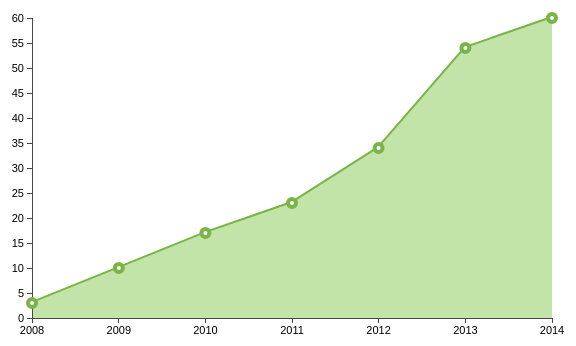
D3 v3 page, settled after 360 driven frames (6 s of simulated time); the page loaded 1 data file(s).



    // Setup dimensions of canvas (margins ensure we have room for things like axis and labels)
    var margin = { top: 50, right: 30, bottom: 50, left: 50},
        width = 600 - margin.left - margin.right,
        height = 400 - margin.top - margin.bottom;

    // Adds the svg canvas that D3 will draw on
    var mysvg = d3.select("body")
        .append("svg")
        .attr("width", width + margin.left + margin.right)
        .attr("height", height + margin.top + margin.bottom)
        .append("g")  // Use g as a grouping element
        .attr("transform", "translate(" + margin.left + "," + margin.top + ")");  // Transformed by moving (translating) to the point margin.left, margin.top (top left);

    var mydataset;  // Global variable to hold data once it's loaded

    // Parses a date string (e.g. in format 2009) into an actual datetime
    var parseDate = d3.time.format("%Y").parse;
    var radius = 4;

    // Set the ranges (i.e. make sure that our data values fit into the screen)
    var x_range = d3.time.scale().range([0, width]);
    var y_range = d3.scale.linear().range([height, 0]);

    // Load the data
    d3.csv("calls.csv", function (dataset) {
        //console.log(data);  // See that data is loading in console

        // Ensures that dates and numbers are pulled out of file correctly (e.g. from string to date)
        dataset.forEach(function (d){
          d.year = parseDate(d.year);  // Calls our function parseDate to return a date from string
        });

        // Our X Scale (DateTime)
        x_range.domain(d3.extent(dataset, function (d) {
          return d.year;
        }));

        // Our Y Scale (Numeric Value)
        y_range.domain([0, d3.max(dataset, function (d) {
          return d.calls;
        })]);

        mydataset = dataset;  // Load data to global variable
        generateVis();
      });


    function generateVis(){

      //console.log(mydataset);  // Spot check that data loaded
      /*
      // Create a line on the top of the graph
      mysvg.append("line")
          .attr({
            x1: margin.left,
            y1: margin.top,
            x2: width,
            y2: margin.top,
            fill: "none",
            stroke: "#474747"
          });*/

      // Creates a line that connects the dots between the points (using shape generators)
      var myline = d3.svg.line()
          .x(function (d) { return x_range(d.year); })
          .y(function (d) { return y_range(d.calls); });

      // Actually draws the line
      mysvg.append("path")
          .data([mydataset])  // Uses the same data that our circles took, but want it all in one array to treat as a single piece of data
          .attr({
            d: myline,  // myline generates a string that matches the path's parameter
            fill: "none",
            stroke: "#78B446",
            "stroke-width": 4
          });

      // Creates an area fill for the line path (using shape generators)
      var myarea = d3.svg.area()
          .x(function (d) { return x_range(d.year); })
          .y0(height)
          .y1(function (d) { return y_range(d.calls); });

      // Actually draws the area
      mysvg.append("path")
          .data([mydataset])
          .attr({
            d: myarea,
            fill: "#C3E4A8",
            stroke: "none"
          });

      // Set our X Axis
      var x_axis = d3.svg.axis()
          .scale(x_range)
          .tickSize(5)
          .orient("bottom");

      // Draw our X Axis
      mysvg.append("g")
          .attr({
            "class": "axis",
            "transform": "translate(" + [0, height] + ")" // Make X Axis appear on bottom instead of top
          }).call(x_axis);

      // Set our Y Axis
      var y_axis = d3.svg.axis()
          .scale(y_range)
          .tickSize(5)
          .orient("left");

      // Draw our Y Axis
      mysvg.append("g")
          .attr({
            "class": "axis"
          }).call(y_axis)

        // Create our circles to represent the dataset
        mysvg.selectAll("circle")
            .data(mydataset)  // Uses the same data that our circles took, but want it all in one array to treat as a single piece of data
            .enter()
            .append("circle")
            .attr({
                cx: function (d) { return x_range(d.year); },
                cy: function (d) { return y_range(d.calls); },
                r: 4,
                fill: "#fff",
                stroke: "#78B446",
                "stroke-width": 4 // Need quotes because it has a hyphen
            })
            .on("mouseover", handleMouseOver)
            .on("mouseout", handleMouseOut);
        }

        // Create Event Handlers for mouse
        function handleMouseOver(d, i) {  // Add interactivity
            // Use D3 to select element, change color and size
            d3.select(this).attr({
              fill: "orange",
              r: radius * 2
            });

            // Specify text and where to put label of text
            mysvg.append("text").attr({
               id: "t" + Date.parse(d.year) + "-" + d.calls + "-" + i,  // Create an id for text so we can select it later for removing on mouseout
                x: function() { return x_range(d.year) -30; },
                y: function() { return y_range(d.calls) - 15; }
            })
            .text(function() {
              return [d.year, d.calls];  // Value of the text
            });
        }

        function handleMouseOut(d, i) {
            // Use D3 to select element, change color back to normal
            d3.select(this).attr({
              fill: "black",
              r: radius
            });
            // Select text by id and then remove
            d3.select("#t" + Date.parse(d.year) + "-" + d.calls + "-" + i).remove();  // Remove text location
        }



    

### data: calls.csv
year, calls
2008, 3
2009, 10
2010, 17
2011, 23
2012, 34
2013, 54
2014, 60